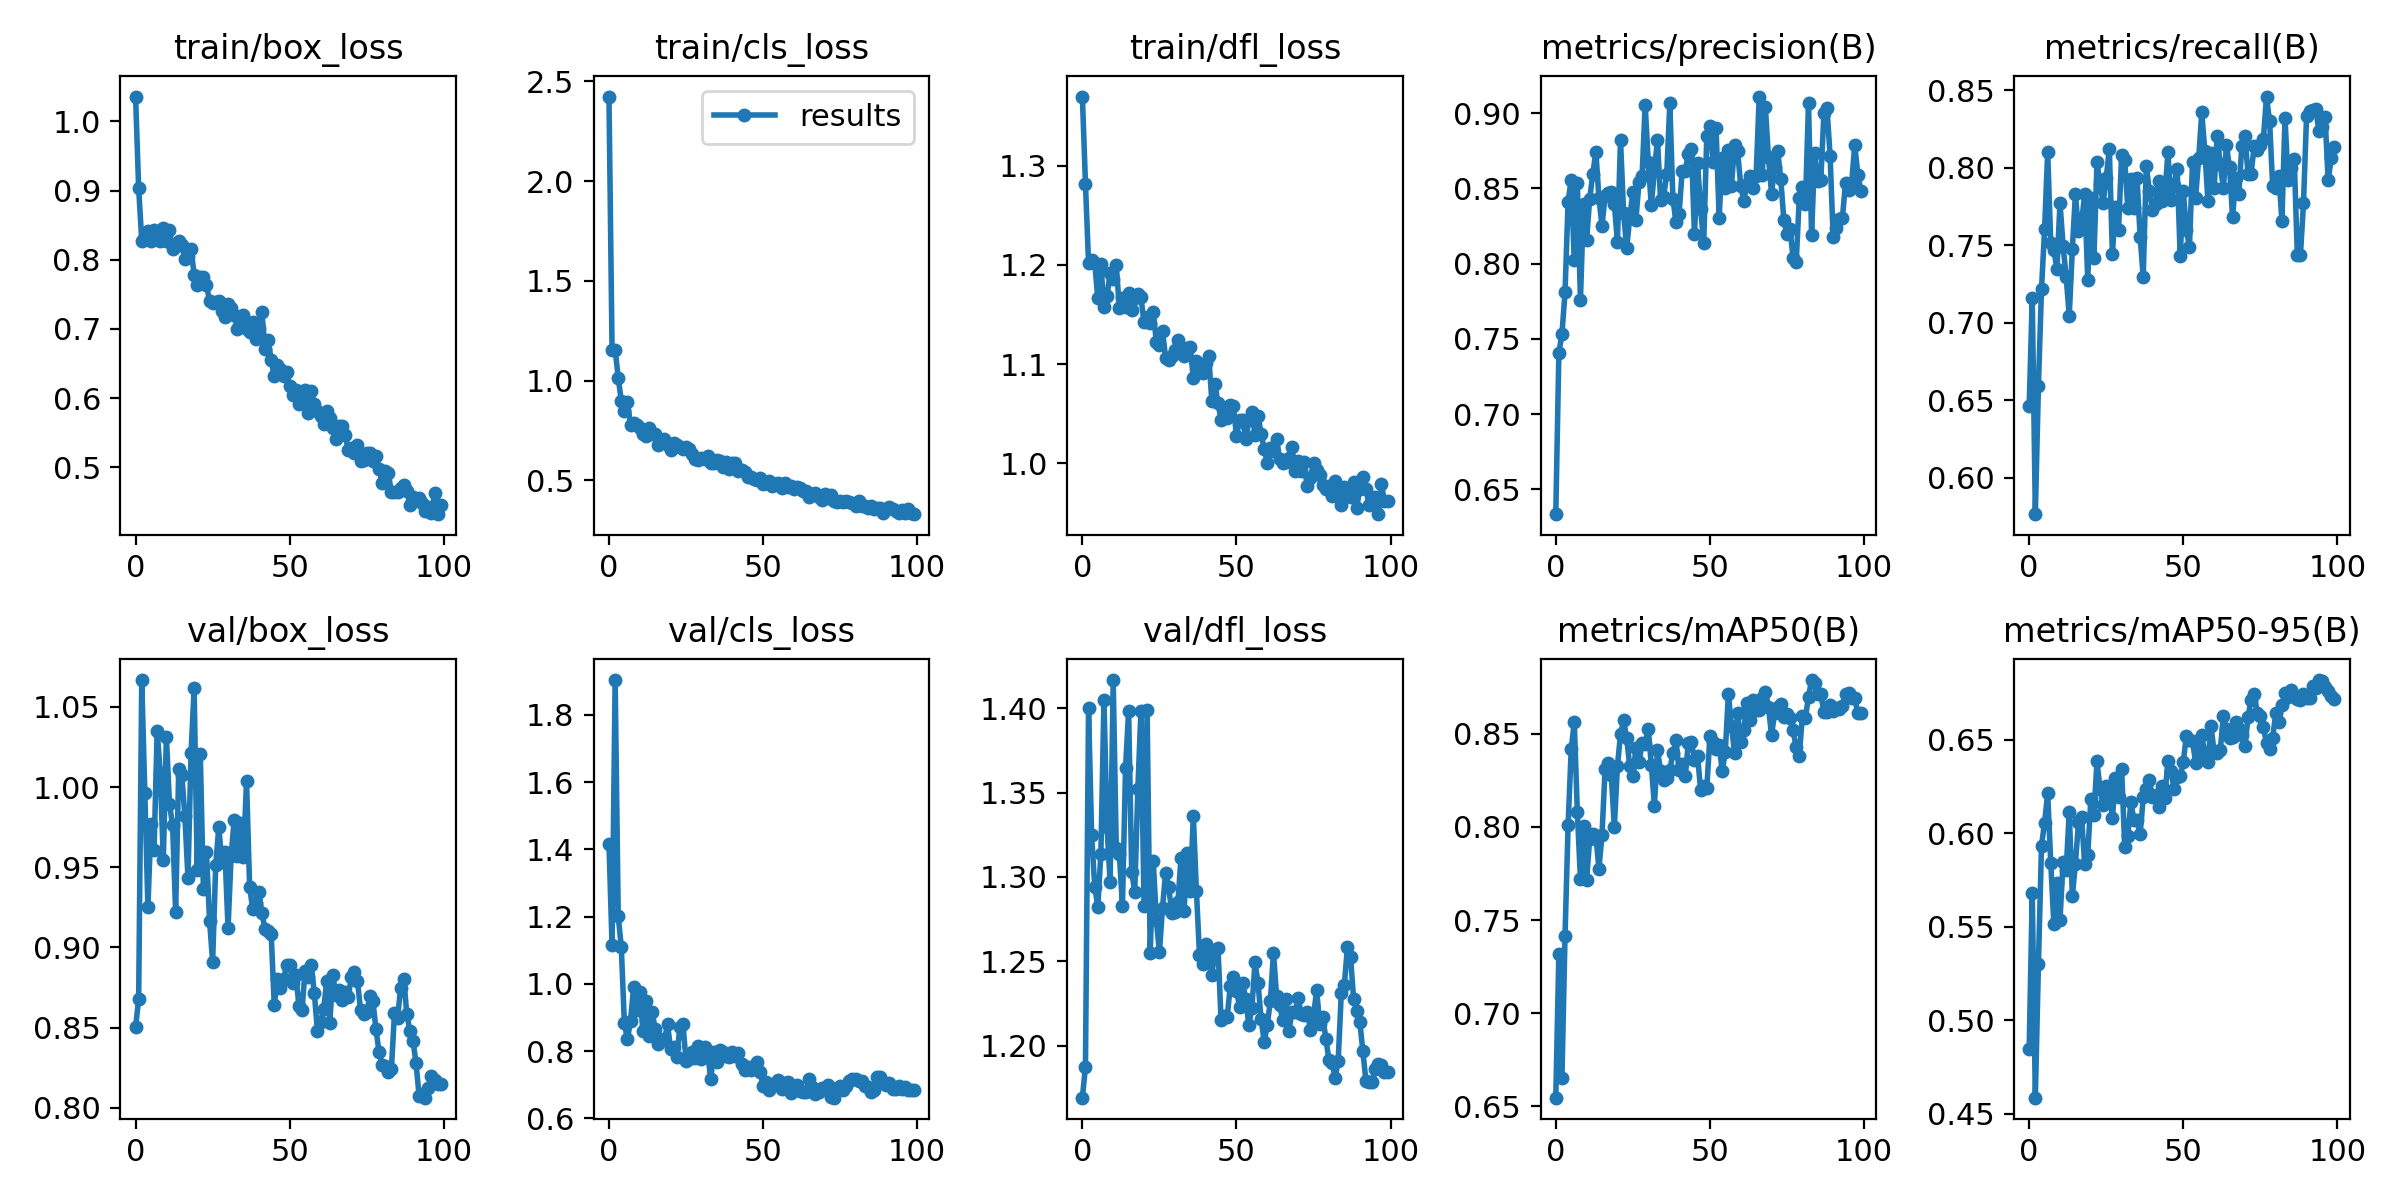

Data behind this chart, as committed beside it:
epoch, train/box_loss, train/cls_loss, train/dfl_loss, metrics/precision(B), metrics/recall(B), metrics/mAP50(B), metrics/mAP50-95(B), val/box_loss, val/cls_loss, val/dfl_loss, lr/pg0, lr/pg1, lr/pg2
0, 1.036, 2.424, 1.37, 0.6334, 0.6459, 0.6547, 0.4845, 0.8503, 1.417, 1.169, 0.073, 0.003, 0.003
1, 0.9036, 1.155, 1.282, 0.7405, 0.7161, 0.732, 0.5681, 0.8678, 1.115, 1.188, 0.04504, 0.00604, 0.00604
2, 0.8276, 1.155, 1.202, 0.7532, 0.5764, 0.6653, 0.4585, 1.067, 1.904, 1.4, 0.01702, 0.009018, 0.009018
3, 0.8345, 1.015, 1.205, 0.781, 0.6594, 0.7417, 0.5299, 0.9964, 1.202, 1.325, 0.009703, 0.009703, 0.009703
4, 0.8409, 0.8975, 1.202, 0.8412, 0.7219, 0.8009, 0.5934, 0.9251, 1.109, 1.294, 0.009703, 0.009703, 0.009703
5, 0.8265, 0.8456, 1.167, 0.8559, 0.7602, 0.8415, 0.6056, 0.9772, 0.8825, 1.282, 0.009604, 0.009604, 0.009604
6, 0.8436, 0.8919, 1.201, 0.8021, 0.8104, 0.8561, 0.6213, 0.9607, 0.8353, 1.313, 0.009505, 0.009505, 0.009505
7, 0.837, 0.7797, 1.158, 0.8533, 0.7514, 0.8078, 0.5843, 1.035, 0.8912, 1.405, 0.009406, 0.009406, 0.009406
8, 0.8269, 0.7871, 1.168, 0.7756, 0.7472, 0.7721, 0.5515, 1.009, 0.991, 1.33, 0.009307, 0.009307, 0.009307
9, 0.846, 0.7784, 1.192, 0.8398, 0.7347, 0.8005, 0.5736, 0.9546, 0.923, 1.297, 0.009208, 0.009208, 0.009208
10, 0.8274, 0.7603, 1.186, 0.8157, 0.7772, 0.7716, 0.5536, 1.031, 0.9771, 1.417, 0.009109, 0.009109, 0.009109
11, 0.8433, 0.7349, 1.2, 0.843, 0.7498, 0.7933, 0.5848, 0.9894, 0.8596, 1.317, 0.00901, 0.00901, 0.00901
12, 0.8148, 0.7224, 1.156, 0.8595, 0.7296, 0.7961, 0.5802, 0.9765, 0.9485, 1.313, 0.008911, 0.008911, 0.008911
13, 0.82, 0.7639, 1.166, 0.8745, 0.7046, 0.7954, 0.6114, 0.9222, 0.845, 1.283, 0.008812, 0.008812, 0.008812
14, 0.8274, 0.733, 1.158, 0.8439, 0.7473, 0.7775, 0.5665, 1.011, 0.9163, 1.365, 0.008713, 0.008713, 0.008713
15, 0.8212, 0.7303, 1.171, 0.8249, 0.7831, 0.7957, 0.5834, 1.008, 0.8666, 1.398, 0.008614, 0.008614, 0.008614
16, 0.8006, 0.6762, 1.154, 0.8451, 0.7592, 0.831, 0.6061, 0.9818, 0.82, 1.303, 0.008515, 0.008515, 0.008515
17, 0.8036, 0.7026, 1.167, 0.8468, 0.7645, 0.8342, 0.6085, 0.9433, 0.8364, 1.291, 0.008416, 0.008416, 0.008416
18, 0.8151, 0.7084, 1.17, 0.8476, 0.7831, 0.8278, 0.5837, 1.021, 0.8336, 1.352, 0.008317, 0.008317, 0.008317
19, 0.7785, 0.675, 1.167, 0.8397, 0.7279, 0.7999, 0.5882, 1.062, 0.8795, 1.398, 0.008218, 0.008218, 0.008218
20, 0.7635, 0.6505, 1.143, 0.8143, 0.7808, 0.8325, 0.6181, 0.9482, 0.8063, 1.283, 0.008119, 0.008119, 0.008119
21, 0.775, 0.6871, 1.148, 0.8823, 0.7416, 0.8496, 0.6095, 1.02, 0.8132, 1.399, 0.00802, 0.00802, 0.00802
22, 0.7753, 0.6773, 1.141, 0.8338, 0.8035, 0.8572, 0.6385, 0.9362, 0.7838, 1.255, 0.007921, 0.007921, 0.007921
23, 0.7635, 0.6684, 1.153, 0.8102, 0.7896, 0.8475, 0.6235, 0.9594, 0.8708, 1.31, 0.007822, 0.007822, 0.007822
24, 0.7406, 0.6557, 1.122, 0.8307, 0.7774, 0.8327, 0.6149, 0.9167, 0.8813, 1.274, 0.007723, 0.007723, 0.007723
25, 0.7375, 0.6668, 1.119, 0.8477, 0.7935, 0.8274, 0.625, 0.8911, 0.7708, 1.255, 0.007624, 0.007624, 0.007624
26, 0.7386, 0.6558, 1.134, 0.8293, 0.8123, 0.8422, 0.6218, 0.9516, 0.7763, 1.282, 0.007525, 0.007525, 0.007525
27, 0.741, 0.6307, 1.106, 0.8543, 0.7442, 0.8346, 0.6079, 0.9749, 0.798, 1.303, 0.007426, 0.007426, 0.007426
28, 0.7259, 0.608, 1.105, 0.8581, 0.7749, 0.8448, 0.6295, 0.9532, 0.7792, 1.294, 0.007327, 0.007327, 0.007327
29, 0.7171, 0.6046, 1.109, 0.9057, 0.76, 0.8444, 0.6194, 0.9593, 0.8144, 1.279, 0.007228, 0.007228, 0.007228
30, 0.7362, 0.6146, 1.114, 0.8676, 0.8084, 0.8527, 0.6345, 0.9121, 0.7757, 1.279, 0.007129, 0.007129, 0.007129
31, 0.7299, 0.6087, 1.124, 0.8388, 0.8051, 0.8332, 0.5924, 0.9572, 0.8119, 1.285, 0.00703, 0.00703, 0.00703
32, 0.7201, 0.6248, 1.115, 0.8622, 0.7738, 0.8115, 0.5985, 0.9798, 0.7996, 1.311, 0.006931, 0.006931, 0.006931
33, 0.6994, 0.5878, 1.108, 0.8823, 0.7926, 0.8414, 0.6166, 0.9568, 0.7161, 1.28, 0.006832, 0.006832, 0.006832
34, 0.7038, 0.5871, 1.116, 0.8423, 0.7742, 0.8298, 0.607, 0.9775, 0.798, 1.314, 0.006733, 0.006733, 0.006733
35, 0.7194, 0.6034, 1.117, 0.8446, 0.7932, 0.8249, 0.6069, 0.9562, 0.7671, 1.292, 0.006634, 0.006634, 0.006634
36, 0.6992, 0.5993, 1.086, 0.8596, 0.7555, 0.8264, 0.5994, 1.004, 0.8037, 1.336, 0.006535, 0.006535, 0.006535
37, 0.6959, 0.5679, 1.103, 0.9065, 0.7293, 0.8305, 0.6191, 0.9379, 0.7972, 1.292, 0.006436, 0.006436, 0.006436
38, 0.7106, 0.5917, 1.093, 0.843, 0.801, 0.8395, 0.6237, 0.924, 0.7862, 1.254, 0.006337, 0.006337, 0.006337
39, 0.6859, 0.5554, 1.091, 0.8279, 0.7854, 0.8465, 0.6284, 0.9277, 0.783, 1.248, 0.006238, 0.006238, 0.006238
40, 0.7013, 0.5863, 1.101, 0.8332, 0.7728, 0.8303, 0.6192, 0.9347, 0.7972, 1.26, 0.006139, 0.006139, 0.006139
41, 0.7237, 0.5889, 1.108, 0.8613, 0.7764, 0.8338, 0.6206, 0.9213, 0.785, 1.255, 0.00604, 0.00604, 0.00604
42, 0.6708, 0.5489, 1.063, 0.8618, 0.7915, 0.8271, 0.6141, 0.9115, 0.7958, 1.242, 0.005941, 0.005941, 0.005941
43, 0.6833, 0.5539, 1.08, 0.873, 0.7789, 0.845, 0.6253, 0.9101, 0.7629, 1.257, 0.005842, 0.005842, 0.005842
44, 0.6552, 0.54, 1.06, 0.8764, 0.781, 0.8457, 0.619, 0.9083, 0.7429, 1.258, 0.005743, 0.005743, 0.005743
45, 0.6312, 0.5161, 1.044, 0.8195, 0.8101, 0.836, 0.6388, 0.8639, 0.7523, 1.215, 0.005644, 0.005644, 0.005644
46, 0.6472, 0.5169, 1.053, 0.8668, 0.7795, 0.8381, 0.6332, 0.8804, 0.7437, 1.217, 0.005545, 0.005545, 0.005545
47, 0.6414, 0.5093, 1.046, 0.8361, 0.789, 0.8196, 0.6238, 0.8746, 0.7551, 1.217, 0.005446, 0.005446, 0.005446
48, 0.6326, 0.5011, 1.059, 0.8137, 0.7996, 0.8217, 0.6299, 0.8801, 0.7682, 1.235, 0.005347, 0.005347, 0.005347
49, 0.6376, 0.5127, 1.058, 0.8851, 0.7432, 0.8206, 0.6304, 0.8893, 0.7375, 1.241, 0.005248, 0.005248, 0.005248
50, 0.6178, 0.4824, 1.027, 0.8916, 0.7852, 0.8485, 0.6382, 0.8893, 0.6976, 1.233, 0.005149, 0.005149, 0.005149
51, 0.6041, 0.4862, 1.044, 0.8679, 0.76, 0.8458, 0.652, 0.8778, 0.7075, 1.223, 0.00505, 0.00505, 0.00505
52, 0.6121, 0.4981, 1.044, 0.8901, 0.7488, 0.8416, 0.65, 0.8827, 0.6861, 1.237, 0.004951, 0.004951, 0.004951
53, 0.5917, 0.4737, 1.024, 0.8306, 0.8039, 0.8442, 0.6493, 0.8638, 0.6972, 1.228, 0.004852, 0.004852, 0.004852
54, 0.6079, 0.4815, 1.043, 0.8706, 0.7808, 0.8298, 0.6378, 0.8612, 0.7063, 1.212, 0.004753, 0.004753, 0.004753
55, 0.6109, 0.4894, 1.052, 0.85, 0.8064, 0.8403, 0.6437, 0.8855, 0.7137, 1.222, 0.004654, 0.004654, 0.004654
56, 0.5787, 0.4623, 1.029, 0.8754, 0.8357, 0.8712, 0.6524, 0.8819, 0.6886, 1.249, 0.004555, 0.004555, 0.004555
57, 0.6105, 0.4878, 1.048, 0.8516, 0.8107, 0.8543, 0.642, 0.8891, 0.7057, 1.237, 0.004456, 0.004456, 0.004456
58, 0.591, 0.4664, 1.029, 0.879, 0.7786, 0.8396, 0.6383, 0.8715, 0.7074, 1.216, 0.004357, 0.004357, 0.004357
59, 0.5806, 0.4735, 1.015, 0.8747, 0.8094, 0.8609, 0.6571, 0.8479, 0.675, 1.202, 0.004258, 0.004258, 0.004258
... 40 more rows
